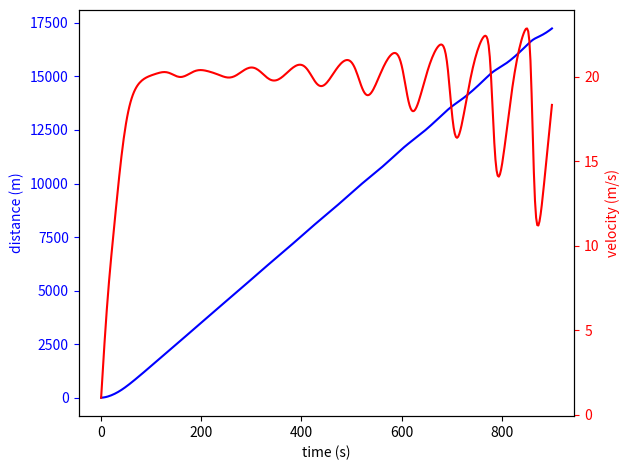

Reproduce this figure in Python.
#!/usr/bin/env python3
# -*- coding: utf-8 -*-
"""
Created on Mon Feb 11 15:22:40 2019

@author: esalathe
"""

## First we need to load a bunch of modules
from scipy.integrate import odeint
from numpy import linspace,array,zeros,arange, sqrt, concatenate, sin,cos,pi
from matplotlib.animation import FuncAnimation

## Define the rate function
def ratefunction_eps(t, X):
# IDM Single driver model
    
    # unpack the dependent variables
    x = X[:ncar]
    v = X[ncar:]
        
    # Compute acceleration according to IDM
    dv = zeros(ncar)
    
            
    
    for i in range(ncar):
    # Acceleration on an empty road. 
        freeroad = (1 - (v[i]/v0)**delta_exp)
    # Desired following distance 
    #     use parameters defined below
    
        # if i==0: 
        #     # First car [i] follows last car [-1]
        #     # distance to last car -- note you need to subtract circumference 
        #     s = x[-1] + Circ - L - x[i]  
        #     delv = v[i] - v[-1] # approach speed to last car
        # else:
        #     s = x[i-1] - L - x[i] # distance to car ahead
        #     delv = v[i] - v[i-1] # approach speed to var ahead

        s = x[i-1] - L - x[i] # distance to car ahead
        if i==0: s = s + Circ  # Add circumf for distance between first car and last car

        delv = v[i] - v[i-1] # approach speed to var ahead

    
        sstar = s0 + v[i]*T + v[i]*delv/(2*sqrt(a_accel*b_decel))
        interaction = (sstar/s)**2    
    
        a_idm = a_accel*(freeroad - interaction) 
            
    # compute derivative of v
        dv[i] = a_idm # x component of acceleration
    
    # pack rate array
    
    dx = v
    rate = concatenate((dx, dv))

    return rate


# set parameters
T = 1.8 #time headway
delta_exp = 4
L = 5
a_accel = 0.5
b_decel = 3
v0 = 28 #desired speed in m/s
s0 = 2.0 #desired gap m

Circ = 1000
ncar = 20

# set initial conditions
# Cars initially spaced out by 10 lengths F to R
dx_start = Circ/ncar
xinit = -dx_start*arange(ncar) 

vinit = zeros(ncar) 

# Tweak the first car to start a traffic wave
vinit[0] = vinit[0] + 1

X0 = concatenate((xinit,vinit))

# set the time interval for solving
Tstart=0
Tend = 15*60 # 

# Form Time array

time = linspace(Tstart,Tend,400) # 400 steps for nice plot

# solve the ODE
X = odeint(ratefunction_eps, X0, time, tfirst=True) 

# unpack the results. In the output array, variables are columns, times are rows

xout = X[:,:ncar]
vout = X[:,ncar:]

# PLOTS

from matplotlib.pyplot import figure, subplot
fig=figure()

ax1 = subplot()
ax1.plot(time,xout[:,0],'b') # just the first car
ax1.set_xlabel('time (s)')
ax1.set_ylabel('distance (m)', color='b')
ax1.tick_params('y', colors='b')

ax2=ax1.twinx()
ax2.plot(time,vout[:,0],'r')
ax2.set_ylabel('velocity (m/s)', color='r')
ax2.tick_params('y', colors='r')

fig.tight_layout()

